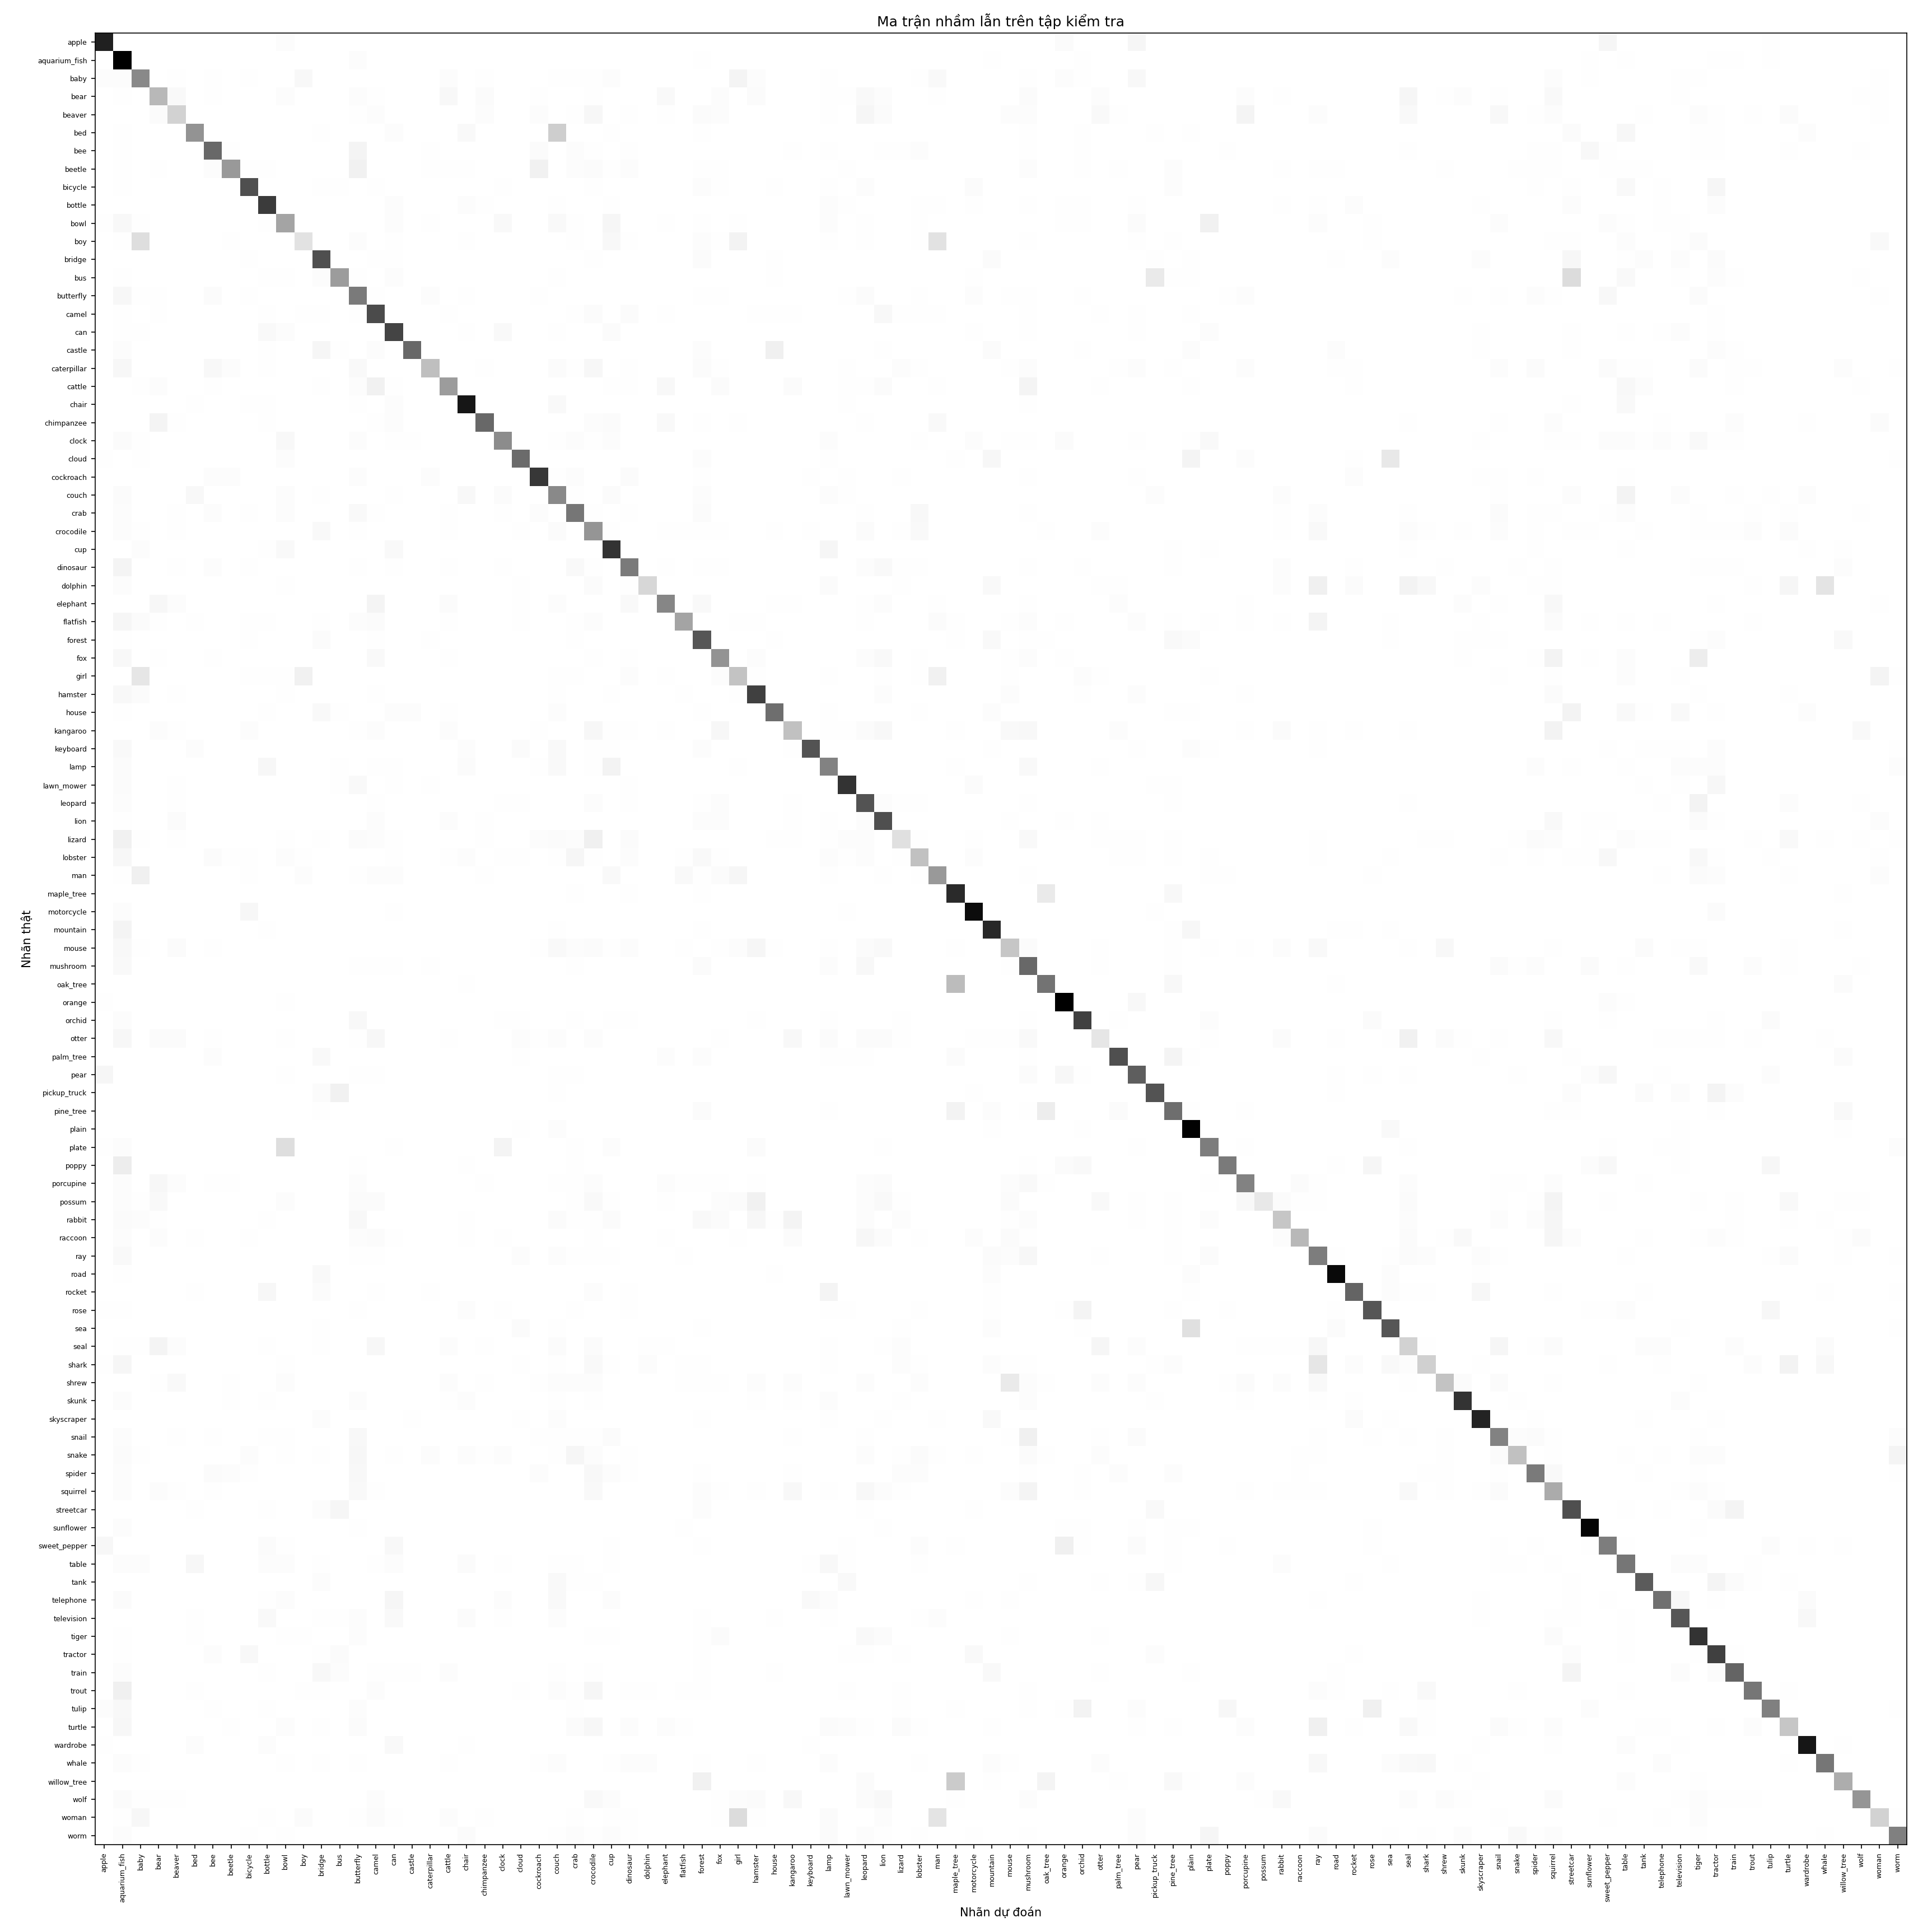

Data behind this chart, as committed beside it:
true_class, apple, aquarium_fish, baby, bear, beaver, bed, bee, beetle, bicycle, bottle, bowl, boy, bridge, bus, butterfly, camel, can, castle, caterpillar, cattle, chair, chimpanzee, clock
apple, 80, 0, 0, 0, 0, 0, 0, 0, 0, 0, 2, 0, 0, 0, 0, 0, 0, 0, 0, 0, 0, 0, 0
aquarium_fish, 0, 90, 0, 0, 0, 0, 0, 0, 0, 0, 0, 0, 0, 0, 2, 0, 0, 0, 0, 0, 0, 0, 0
baby, 2, 2, 49, 0, 1, 0, 1, 0, 1, 0, 0, 5, 0, 0, 0, 0, 0, 0, 0, 2, 0, 1, 0
bear, 0, 1, 0, 35, 4, 0, 1, 0, 0, 0, 2, 0, 0, 0, 2, 1, 0, 0, 0, 5, 0, 3, 0
beaver, 0, 0, 0, 3, 25, 0, 0, 0, 0, 0, 0, 0, 0, 0, 1, 2, 0, 0, 0, 0, 0, 2, 0
bed, 0, 1, 0, 0, 0, 46, 0, 0, 0, 0, 0, 0, 1, 0, 0, 0, 2, 0, 0, 0, 4, 0, 0
bee, 0, 1, 0, 0, 0, 0, 60, 1, 0, 0, 0, 0, 0, 0, 8, 0, 0, 0, 1, 0, 0, 0, 0
beetle, 0, 1, 0, 1, 0, 0, 2, 44, 1, 1, 0, 0, 0, 0, 10, 0, 0, 0, 1, 1, 1, 0, 0
bicycle, 0, 1, 0, 0, 0, 0, 0, 0, 68, 0, 0, 0, 1, 1, 0, 1, 0, 0, 0, 0, 0, 0, 1
bottle, 0, 0, 0, 0, 0, 0, 0, 0, 0, 73, 0, 0, 0, 0, 0, 0, 2, 0, 0, 0, 2, 1, 0
bowl, 1, 5, 1, 0, 0, 0, 0, 0, 0, 1, 41, 0, 0, 0, 0, 0, 2, 0, 1, 0, 0, 0, 4
boy, 0, 1, 20, 0, 0, 0, 0, 1, 0, 0, 0, 18, 0, 0, 2, 0, 1, 0, 0, 0, 1, 0, 0
bridge, 0, 0, 0, 0, 0, 0, 0, 0, 1, 0, 0, 0, 68, 0, 0, 1, 1, 0, 0, 0, 0, 0, 0
bus, 0, 1, 0, 0, 0, 0, 0, 0, 0, 1, 1, 0, 2, 43, 1, 0, 2, 0, 0, 0, 0, 0, 0
butterfly, 0, 6, 1, 1, 0, 0, 3, 0, 1, 0, 0, 0, 0, 0, 54, 1, 0, 0, 2, 0, 1, 0, 0
camel, 0, 1, 0, 1, 0, 0, 0, 0, 0, 1, 0, 1, 1, 0, 1, 69, 0, 0, 0, 1, 0, 0, 0
can, 0, 1, 1, 0, 0, 0, 0, 0, 0, 4, 2, 0, 0, 0, 0, 0, 71, 0, 0, 0, 1, 0, 4
castle, 0, 2, 0, 0, 0, 0, 0, 0, 0, 1, 0, 0, 7, 1, 0, 2, 0, 60, 0, 0, 0, 0, 0
caterpillar, 0, 6, 0, 0, 0, 0, 5, 2, 0, 1, 0, 0, 0, 0, 4, 0, 0, 0, 33, 0, 0, 1, 0
cattle, 0, 0, 1, 2, 0, 0, 1, 0, 0, 0, 0, 0, 1, 0, 2, 10, 1, 0, 0, 43, 0, 0, 0
chair, 0, 0, 0, 0, 0, 1, 0, 0, 1, 1, 0, 0, 0, 0, 1, 0, 2, 0, 0, 0, 83, 0, 0
chimpanzee, 0, 0, 0, 8, 1, 0, 0, 0, 0, 1, 0, 0, 0, 0, 0, 1, 2, 0, 0, 0, 0, 60, 0
clock, 0, 3, 1, 0, 0, 0, 0, 0, 0, 0, 5, 0, 0, 0, 2, 0, 1, 1, 0, 0, 0, 0, 48
cloud, 1, 0, 1, 0, 0, 0, 0, 0, 0, 0, 2, 0, 0, 0, 0, 0, 0, 0, 0, 0, 0, 0, 0
cockroach, 0, 0, 0, 0, 0, 0, 2, 2, 0, 0, 0, 0, 0, 0, 2, 0, 0, 0, 2, 0, 0, 0, 0
couch, 0, 3, 0, 0, 0, 5, 0, 0, 0, 0, 2, 0, 1, 0, 0, 0, 1, 0, 0, 0, 5, 0, 3
crab, 0, 2, 0, 0, 1, 0, 2, 0, 1, 0, 2, 0, 0, 0, 4, 1, 0, 0, 0, 1, 0, 0, 1
crocodile, 0, 2, 1, 0, 1, 0, 0, 0, 0, 0, 0, 0, 4, 0, 1, 0, 0, 0, 0, 1, 0, 0, 0
cup, 0, 0, 2, 0, 0, 0, 0, 0, 0, 1, 4, 0, 0, 0, 0, 0, 4, 0, 0, 0, 0, 0, 0
dinosaur, 0, 8, 0, 0, 1, 0, 2, 0, 1, 0, 0, 0, 0, 0, 1, 0, 1, 0, 0, 1, 0, 0, 1
dolphin, 0, 2, 0, 0, 0, 0, 0, 0, 0, 0, 1, 0, 0, 0, 0, 0, 0, 0, 0, 0, 0, 0, 0
elephant, 0, 0, 0, 6, 2, 0, 0, 0, 0, 0, 0, 0, 0, 0, 0, 8, 0, 0, 0, 3, 0, 0, 0
flatfish, 0, 7, 3, 1, 0, 1, 0, 0, 1, 1, 0, 0, 1, 0, 2, 3, 0, 0, 0, 1, 0, 0, 0
forest, 0, 1, 0, 0, 0, 0, 0, 0, 1, 0, 0, 0, 3, 0, 0, 1, 0, 0, 1, 0, 0, 0, 0
fox, 0, 5, 0, 1, 0, 0, 1, 0, 0, 0, 0, 0, 0, 0, 0, 4, 0, 0, 0, 1, 0, 0, 0
girl, 0, 0, 16, 0, 0, 0, 0, 0, 1, 1, 1, 10, 0, 0, 0, 0, 0, 0, 0, 0, 0, 0, 0
hamster, 0, 5, 3, 0, 1, 0, 0, 0, 0, 0, 1, 0, 0, 0, 0, 1, 0, 0, 0, 0, 0, 0, 0
house, 0, 1, 0, 0, 0, 0, 0, 0, 0, 1, 0, 0, 4, 1, 0, 0, 2, 2, 0, 1, 0, 0, 0
kangaroo, 0, 0, 0, 2, 1, 0, 0, 0, 2, 0, 0, 0, 0, 0, 1, 2, 0, 0, 0, 2, 0, 0, 0
keyboard, 0, 4, 0, 0, 0, 2, 0, 0, 0, 0, 0, 0, 0, 0, 0, 0, 0, 0, 0, 0, 2, 0, 0
lamp, 0, 3, 0, 0, 0, 0, 0, 0, 0, 6, 0, 0, 0, 1, 0, 1, 1, 0, 0, 0, 3, 0, 0
lawn_mower, 0, 3, 0, 0, 1, 0, 0, 0, 0, 0, 0, 0, 0, 1, 4, 0, 1, 0, 1, 0, 0, 0, 0
leopard, 0, 2, 0, 0, 1, 0, 0, 0, 0, 0, 0, 0, 0, 0, 0, 1, 0, 0, 0, 0, 0, 0, 1
lion, 0, 1, 0, 0, 3, 0, 0, 0, 0, 0, 0, 0, 0, 0, 0, 2, 0, 0, 0, 2, 0, 1, 0
lizard, 0, 10, 1, 0, 1, 0, 0, 0, 0, 0, 1, 0, 1, 0, 3, 2, 1, 0, 0, 0, 0, 1, 0
lobster, 0, 6, 0, 0, 0, 0, 3, 1, 1, 0, 2, 1, 0, 0, 0, 0, 1, 0, 0, 1, 2, 0, 1
man, 0, 1, 11, 0, 0, 0, 0, 0, 1, 0, 0, 2, 0, 0, 1, 2, 2, 0, 0, 0, 0, 1, 0
maple_tree, 0, 0, 0, 0, 0, 0, 0, 0, 0, 0, 0, 0, 0, 0, 0, 0, 0, 0, 0, 0, 0, 0, 0
motorcycle, 0, 2, 0, 0, 0, 0, 0, 0, 6, 0, 0, 0, 0, 0, 0, 0, 1, 0, 0, 0, 0, 0, 0
mountain, 0, 8, 0, 0, 0, 0, 0, 0, 0, 1, 0, 0, 0, 0, 0, 0, 0, 0, 0, 0, 0, 0, 0
mouse, 0, 5, 1, 0, 3, 0, 1, 0, 0, 0, 0, 0, 0, 0, 0, 0, 0, 0, 0, 0, 0, 0, 0
mushroom, 0, 4, 0, 0, 0, 0, 0, 0, 0, 0, 0, 0, 0, 0, 1, 1, 1, 0, 1, 0, 0, 0, 0
oak_tree, 0, 0, 0, 0, 0, 0, 0, 0, 0, 0, 0, 0, 0, 0, 0, 0, 0, 0, 0, 0, 1, 0, 0
orange, 1, 0, 0, 0, 0, 0, 0, 0, 0, 0, 1, 0, 0, 0, 0, 0, 0, 0, 0, 0, 0, 0, 0
orchid, 0, 2, 0, 0, 0, 0, 0, 0, 0, 0, 0, 0, 0, 0, 5, 0, 0, 0, 0, 0, 0, 0, 1
otter, 0, 6, 0, 3, 3, 0, 1, 0, 0, 0, 1, 0, 0, 0, 1, 6, 0, 0, 0, 1, 0, 0, 0
palm_tree, 0, 0, 0, 0, 0, 0, 2, 0, 0, 0, 0, 0, 4, 0, 0, 0, 0, 0, 0, 0, 0, 0, 0
pear, 7, 0, 0, 0, 0, 0, 0, 0, 0, 0, 1, 0, 0, 0, 1, 1, 0, 0, 0, 0, 0, 0, 0
pickup_truck, 0, 0, 0, 0, 0, 0, 0, 0, 0, 0, 0, 0, 3, 10, 0, 0, 0, 0, 0, 0, 0, 0, 0
pine_tree, 0, 0, 0, 0, 0, 0, 0, 0, 0, 0, 0, 0, 1, 0, 0, 0, 0, 0, 0, 0, 0, 0, 0
... 40 more rows
